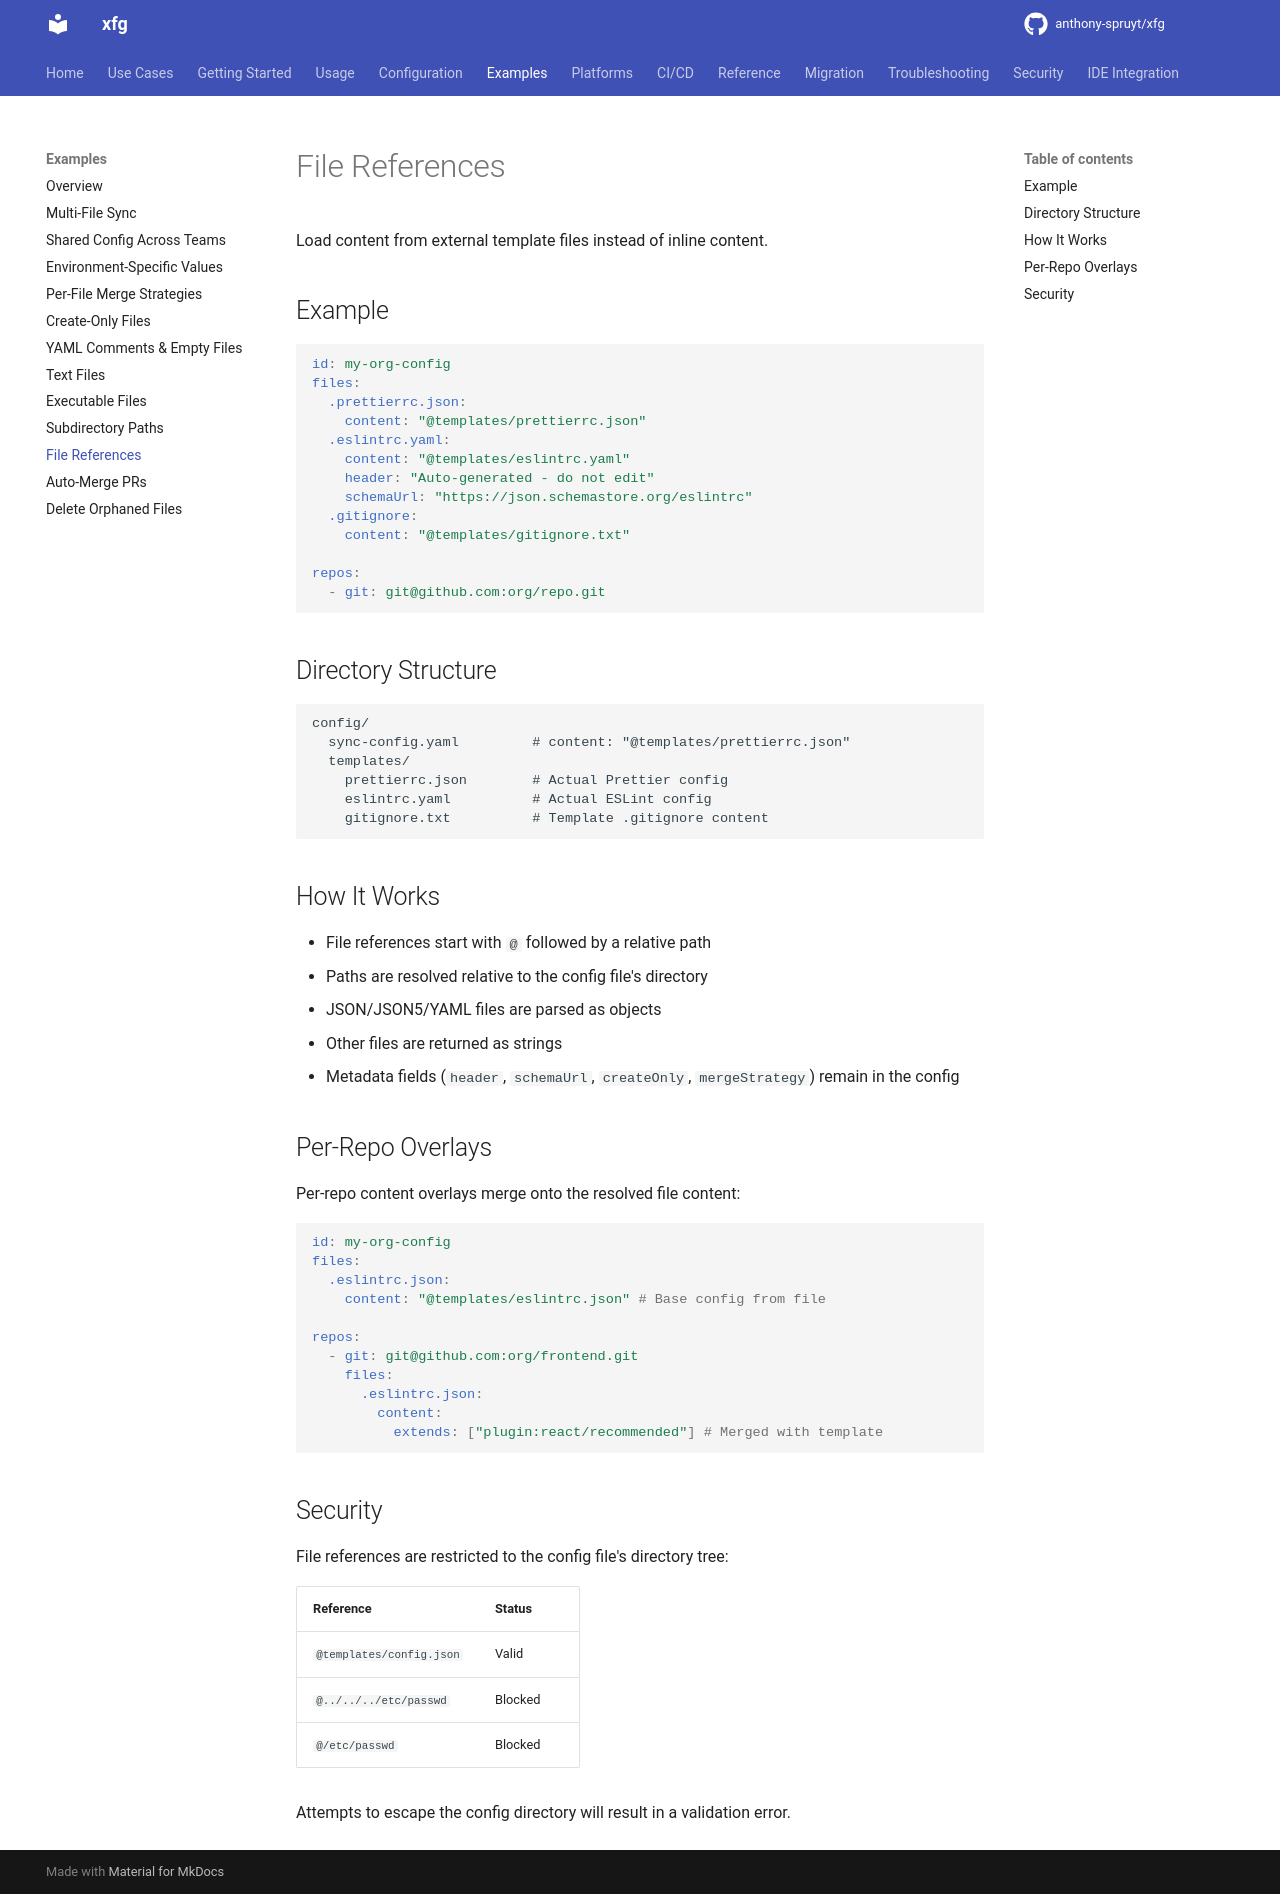

repository: anthony-spruyt/xfg · page: latest/examples/file-references/index.html · generator: mkdocs

# File References

Load content from external template files instead of inline content.

## Example

```yaml
id: my-org-config
files:
  .prettierrc.json:
    content: "@templates/prettierrc.json"
  .eslintrc.yaml:
    content: "@templates/eslintrc.yaml"
    header: "Auto-generated - do not edit"
    schemaUrl: "https://json.schemastore.org/eslintrc"
  .gitignore:
    content: "@templates/gitignore.txt"

repos:
  - git: git@github.com:org/repo.git
```

## Directory Structure

```text
config/
  sync-config.yaml         # content: "@templates/prettierrc.json"
  templates/
    prettierrc.json        # Actual Prettier config
    eslintrc.yaml          # Actual ESLint config
    gitignore.txt          # Template .gitignore content
```

## How It Works

- File references start with `@` followed by a relative path
- Paths are resolved relative to the config file's directory
- JSON/JSON5/YAML files are parsed as objects
- Other files are returned as strings
- Metadata fields (`header`, `schemaUrl`, `createOnly`, `mergeStrategy`) remain in the config

## Per-Repo Overlays

Per-repo content overlays merge onto the resolved file content:

```yaml
id: my-org-config
files:
  .eslintrc.json:
    content: "@templates/eslintrc.json" # Base config from file

repos:
  - git: git@github.com:org/frontend.git
    files:
      .eslintrc.json:
        content:
          extends: ["plugin:react/recommended"] # Merged with template
```

## Security

File references are restricted to the config file's directory tree:

| Reference                | Status  |
| ------------------------ | ------- |
| `@templates/config.json` | Valid   |
| `@../../../etc/passwd`   | Blocked |
| `@/etc/passwd`           | Blocked |

Attempts to escape the config directory will result in a validation error.
